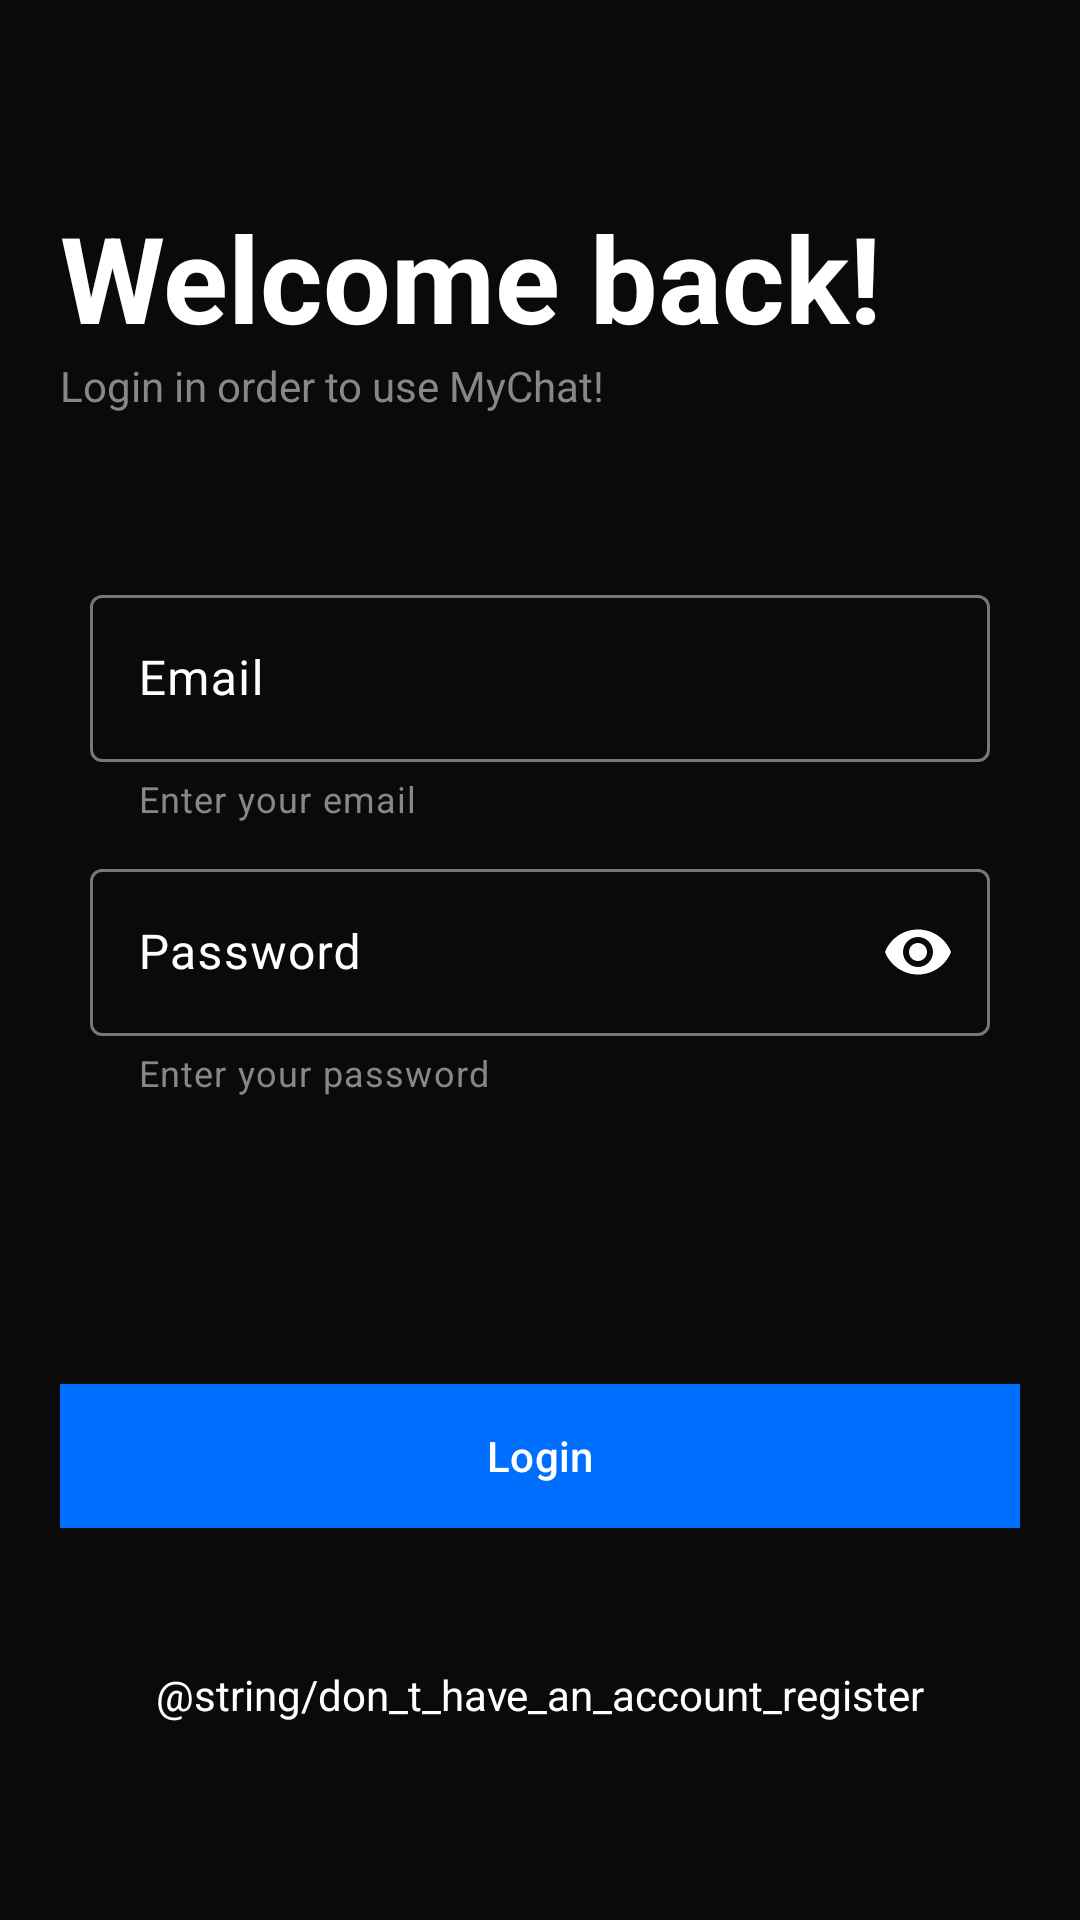

Produce the Android XML layout that renders to this screen, including the resource entries it uses.
<!-- AndroidManifest.xml: application theme Theme.MyChat -->
<!-- res/layout/activity_login.xml -->
<?xml version="1.0" encoding="utf-8"?>
<androidx.constraintlayout.widget.ConstraintLayout xmlns:android="http://schemas.android.com/apk/res/android"
    xmlns:app="http://schemas.android.com/apk/res-auto"
    xmlns:tools="http://schemas.android.com/tools"
    android:id="@+id/main"
    android:layout_width="match_parent"
    android:layout_height="match_parent"
    android:background="@color/background_default"
    android:padding="20dp"
    tools:context=".authentication.LoginActivity">

    <TextView
        android:id="@+id/textView"
        android:layout_width="match_parent"
        android:layout_height="wrap_content"
        android:text="Welcome back!"
        android:textColor="@color/white"
        android:textSize="40sp"
        android:textStyle="bold"
        app:layout_constraintBottom_toTopOf="@+id/linearLayout"
        app:layout_constraintEnd_toEndOf="parent"
        app:layout_constraintHorizontal_bias="0.0"
        app:layout_constraintStart_toStartOf="parent"
        app:layout_constraintTop_toTopOf="parent"
        app:layout_constraintVertical_bias="0.908" />

    <TextView
        android:layout_width="match_parent"
        android:layout_height="wrap_content"
        android:text="Login in order to use MyChat!"
        android:textColor="@color/gray_400"
        android:textSize="14sp"
        app:layout_constraintBottom_toTopOf="@+id/linearLayout"
        app:layout_constraintEnd_toEndOf="parent"
        app:layout_constraintHorizontal_bias="0.5"
        app:layout_constraintStart_toStartOf="parent"
        app:layout_constraintTop_toBottomOf="@+id/textView"
        app:layout_constraintVertical_bias="0.0" />

    <LinearLayout
        android:id="@+id/linearLayout"
        android:layout_width="match_parent"
        android:layout_height="wrap_content"
        android:layout_marginTop="18dp"
        android:layout_marginBottom="20dp"
        android:orientation="vertical"
        android:padding="10dp"
        app:layout_constraintBottom_toTopOf="@+id/loginButton"
        app:layout_constraintEnd_toEndOf="parent"
        app:layout_constraintStart_toStartOf="parent"
        app:layout_constraintTop_toBottomOf="@+id/textView"
        tools:ignore="MissingConstraints">

        <com.google.android.material.textfield.TextInputLayout
            android:id="@+id/emailInput"
            android:layout_width="match_parent"
            android:layout_height="wrap_content"
            android:layout_marginBottom="10dp"
            android:hint="@string/email"
            android:textColorHint="@color/white"
            app:helperText="Enter your email"
            app:helperTextTextColor="@color/gray_400"
            app:startIconDrawable="@drawable/user"
            app:startIconTint="@color/white">

            <com.google.android.material.textfield.TextInputEditText
                android:layout_width="match_parent"
                android:layout_height="wrap_content"
                android:textColor="@color/white" />

        </com.google.android.material.textfield.TextInputLayout>

        <com.google.android.material.textfield.TextInputLayout
            android:id="@+id/passwordInput"
            android:layout_width="match_parent"
            android:layout_height="wrap_content"
            android:hint="@string/password"
            android:textColorHint="@color/white"
            app:helperText="Enter your password"
            app:helperTextTextColor="@color/gray_400"
            app:startIconDrawable="@drawable/user"
            app:endIconMode="password_toggle"
            app:endIconTint="@color/white"
            app:startIconTint="@color/white">

            <com.google.android.material.textfield.TextInputEditText
                android:layout_width="match_parent"
                android:layout_height="wrap_content"
                android:inputType="textPassword"
                android:textColor="@color/white" />

        </com.google.android.material.textfield.TextInputLayout>
    </LinearLayout>

    <com.google.android.material.button.MaterialButton
        android:id="@+id/loginButton"
        android:layout_width="match_parent"
        android:layout_height="wrap_content"
        android:layout_marginTop="20dp"
        android:background="@color/blue"
        android:text="@string/login"
        app:backgroundTint="@color/blue"
        app:cornerRadius="0dp"
        app:layout_constraintBottom_toTopOf="@+id/registerButton"
        app:layout_constraintEnd_toEndOf="parent"
        app:layout_constraintHorizontal_bias="0.0"
        app:layout_constraintStart_toStartOf="parent"
        app:layout_constraintTop_toBottomOf="@+id/linearLayout" />

    <TextView
        android:id="@+id/registerButton"
        android:layout_width="match_parent"
        android:layout_height="wrap_content"
        android:text="@string/don_t_have_an_account_register"
        android:textAlignment="center"
        android:textColor="@color/white"
        android:textSize="14sp"
        app:layout_constraintBottom_toBottomOf="parent"
        app:layout_constraintEnd_toEndOf="parent"
        app:layout_constraintHorizontal_bias="0.0"
        app:layout_constraintStart_toStartOf="parent"
        app:layout_constraintTop_toBottomOf="@+id/loginButton"
        app:layout_constraintVertical_bias="0.843" />

</androidx.constraintlayout.widget.ConstraintLayout>
<!-- resources referenced by this layout -->
<resources>
  <color name="background_default">#0A0A0A</color>
  <color name="blue">#006EFE</color>
  <color name="gray_400">#878787</color>
  <color name="white">#FFFFFFFF</color>
  <string name="email">Email</string>
  <string name="login">Login</string>
  <string name="password">Password</string>
  <style name="Theme.MyChat" parent="Base.Theme.MyChat" />
  <style name="Base.Theme.MyChat" parent="Theme.Material3.DayNight.NoActionBar">
          
          <item name="colorPrimary">@color/blue</item>
          <item name="colorOnPrimaryContainer">@color/white</item>
          <item name="colorOnSecondaryContainer">@color/blue</item>
          <item name="colorSecondaryContainer">@color/blue</item>
      </style>
</resources>
